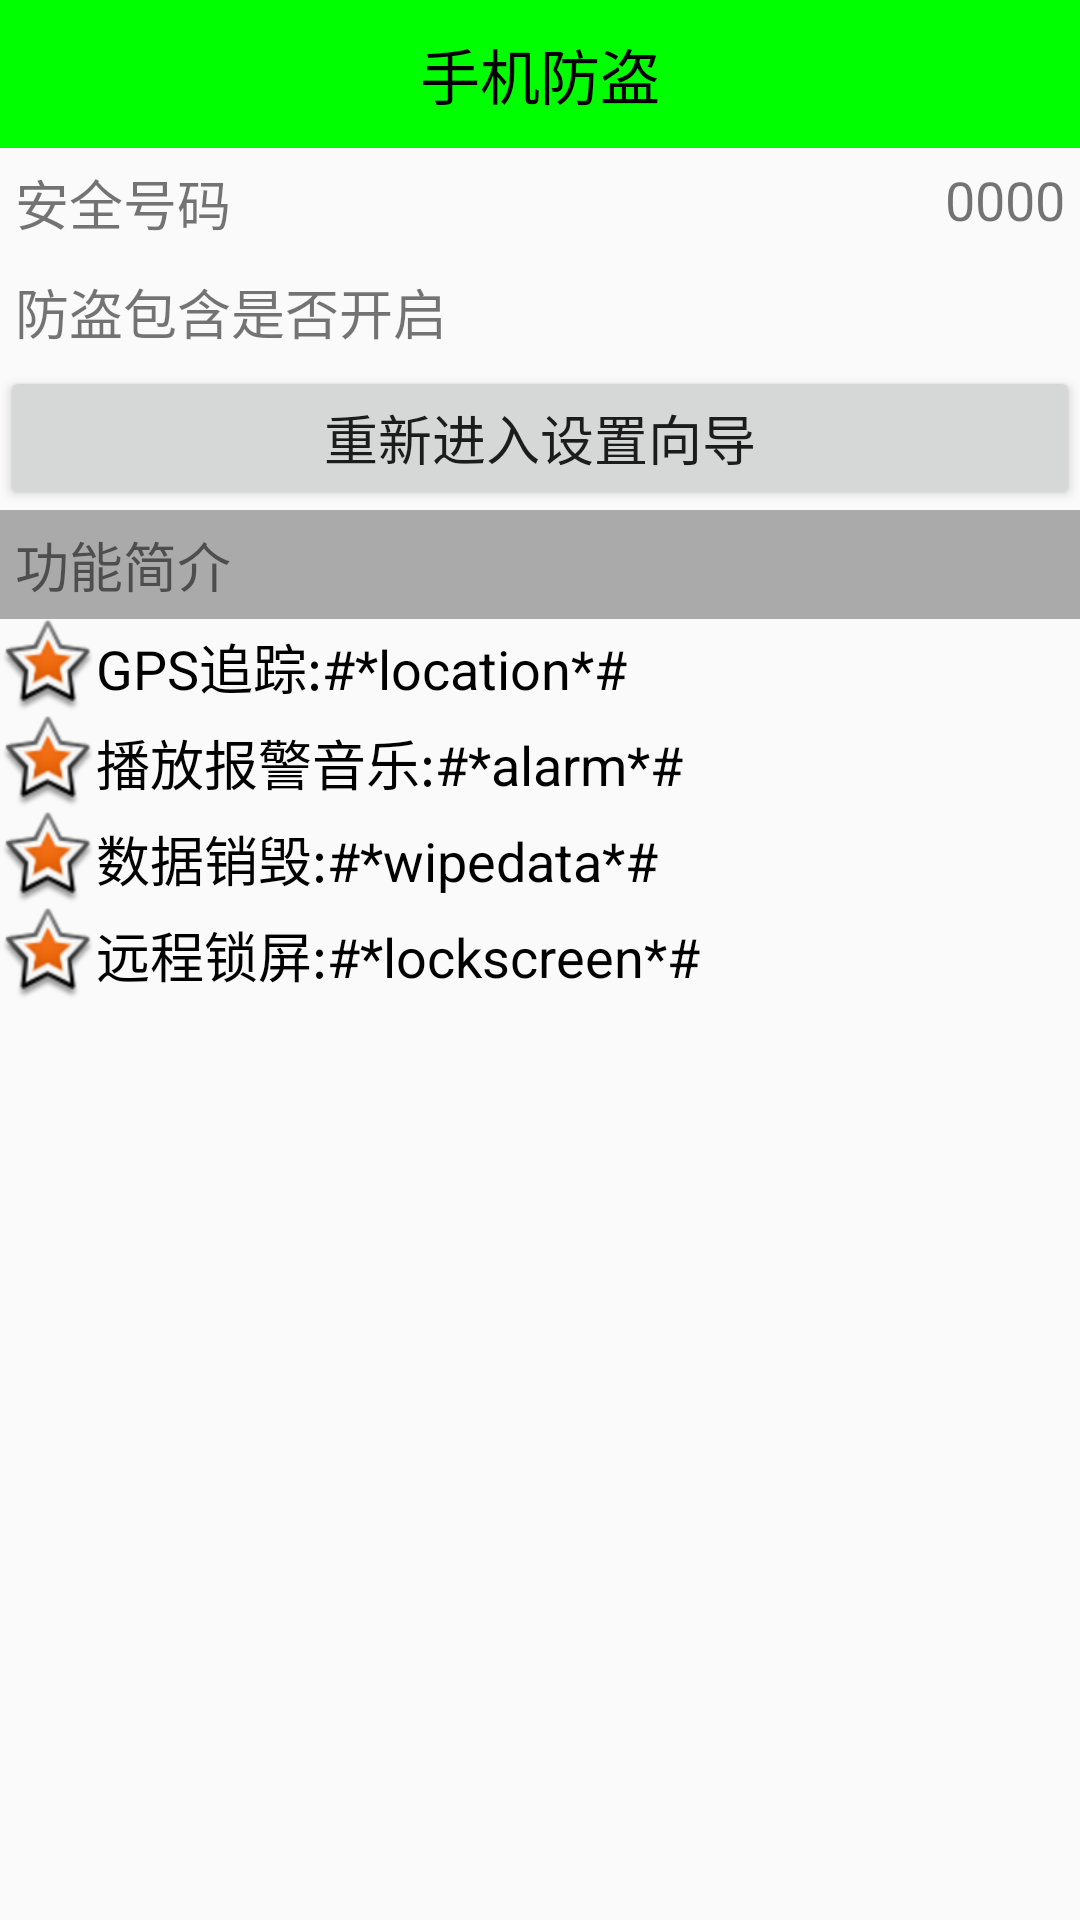

This screen was rendered from an Android layout file. Write that file and the resources it references.
<!-- AndroidManifest.xml: application theme AppTheme -->
<!-- res/layout/activity_setup_over.xml -->
<?xml version="1.0" encoding="utf-8"?>
<LinearLayout xmlns:android="http://schemas.android.com/apk/res/android"
    android:layout_width="match_parent"
    android:layout_height="match_parent"
    android:orientation="vertical" >
    <TextView
        android:text="手机防盗"
        style="@style/TextTitle"/>
    <RelativeLayout
        android:padding="5dp"
        android:layout_width="match_parent"
        android:layout_height="wrap_content">
        <TextView
            android:text="安全号码"
            android:textSize="18sp"
            android:layout_width="wrap_content"
            android:layout_height="wrap_content"/>
        <TextView
            android:id="@+id/tv_phone"
            android:textSize="18sp"
            android:text="0000"
            android:layout_alignParentRight="true"
            android:layout_width="wrap_content"
            android:layout_height="wrap_content"/>
        <ImageView

            android:layout_below="@id/tv_phone"
            android:layout_width="match_parent"
            android:layout_height="wrap_content"/>
    </RelativeLayout>
    <RelativeLayout
        android:padding="5dp"
        android:layout_width="match_parent"
        android:layout_height="wrap_content">
        <TextView
            android:text="防盗包含是否开启"
            android:textSize="18sp"
            android:layout_width="wrap_content"
            android:layout_height="wrap_content"/>
        <ImageView
            android:id="@+id/iv_lock"
            android:background="@drawable/lock"
            android:layout_alignParentRight="true"
            android:layout_width="25dp"
            android:layout_height="25dp"/>

    </RelativeLayout>
    <Button
        android:id="@+id/bt_reset_setup"
        android:text="重新进入设置向导"
        android:textSize="18sp"
        android:layout_width="match_parent"
        android:layout_height="wrap_content"/>
    <TextView
        android:background="@android:color/darker_gray"
        android:text="功能简介"
        android:padding="5dp"
        android:textSize="18sp"
        android:layout_width="match_parent"
        android:layout_height="wrap_content"/>
    <TextView
        android:layout_width="wrap_content"
        android:layout_height="wrap_content"
        android:textColor="#000"
        android:textSize="18sp"
        android:gravity="center_vertical"
        android:drawableLeft="@android:drawable/star_big_on"
        android:text="GPS追踪:#*location*#"/>
    <TextView
        android:layout_width="wrap_content"
        android:layout_height="wrap_content"
        android:textColor="#000"
        android:textSize="18sp"
        android:gravity="center_vertical"
        android:drawableLeft="@android:drawable/star_big_on"
        android:text="播放报警音乐:#*alarm*#"/>

    <TextView
        android:layout_width="wrap_content"
        android:layout_height="wrap_content"
        android:textColor="#000"
        android:textSize="18sp"
        android:gravity="center_vertical"
        android:drawableLeft="@android:drawable/star_big_on"
        android:text="数据销毁:#*wipedata*#"/>
    <TextView
        android:layout_width="wrap_content"
        android:layout_height="wrap_content"
        android:textColor="#000"
        android:textSize="18sp"
        android:gravity="center_vertical"
        android:drawableLeft="@android:drawable/star_big_on"
        android:text="远程锁屏:#*lockscreen*#"/>

</LinearLayout>
<!-- resources referenced by this layout -->
<resources>
  <style name="TextTitle">
          <item name="android:layout_height">wrap_content</item>
          <item name="android:layout_width">match_parent</item>
          <item name="android:textColor">#000</item>
          <item name="android:gravity">center</item>
          <item name="android:padding">10dp</item>
          <item name="android:textSize">20sp</item>
          <item name="android:background">#0f0</item>
  
      </style>
  <style name="AppTheme" parent="Theme.AppCompat.Light.DarkActionBar">
          
          <item name="colorPrimary">@color/colorPrimary</item>
          <item name="colorPrimaryDark">@color/colorPrimaryDark</item>
          <item name="colorAccent">@color/colorAccent</item>
          <item name="windowNoTitle">true</item>
      </style>
  <!-- not gathered from this repository: default colours our renderer supplied (Android Studio template values) -->
  <color name="colorPrimary">#FF6200EE</color>
  <color name="colorPrimaryDark">#FF3700B3</color>
  <color name="colorAccent">#FF03DAC5</color>
</resources>
